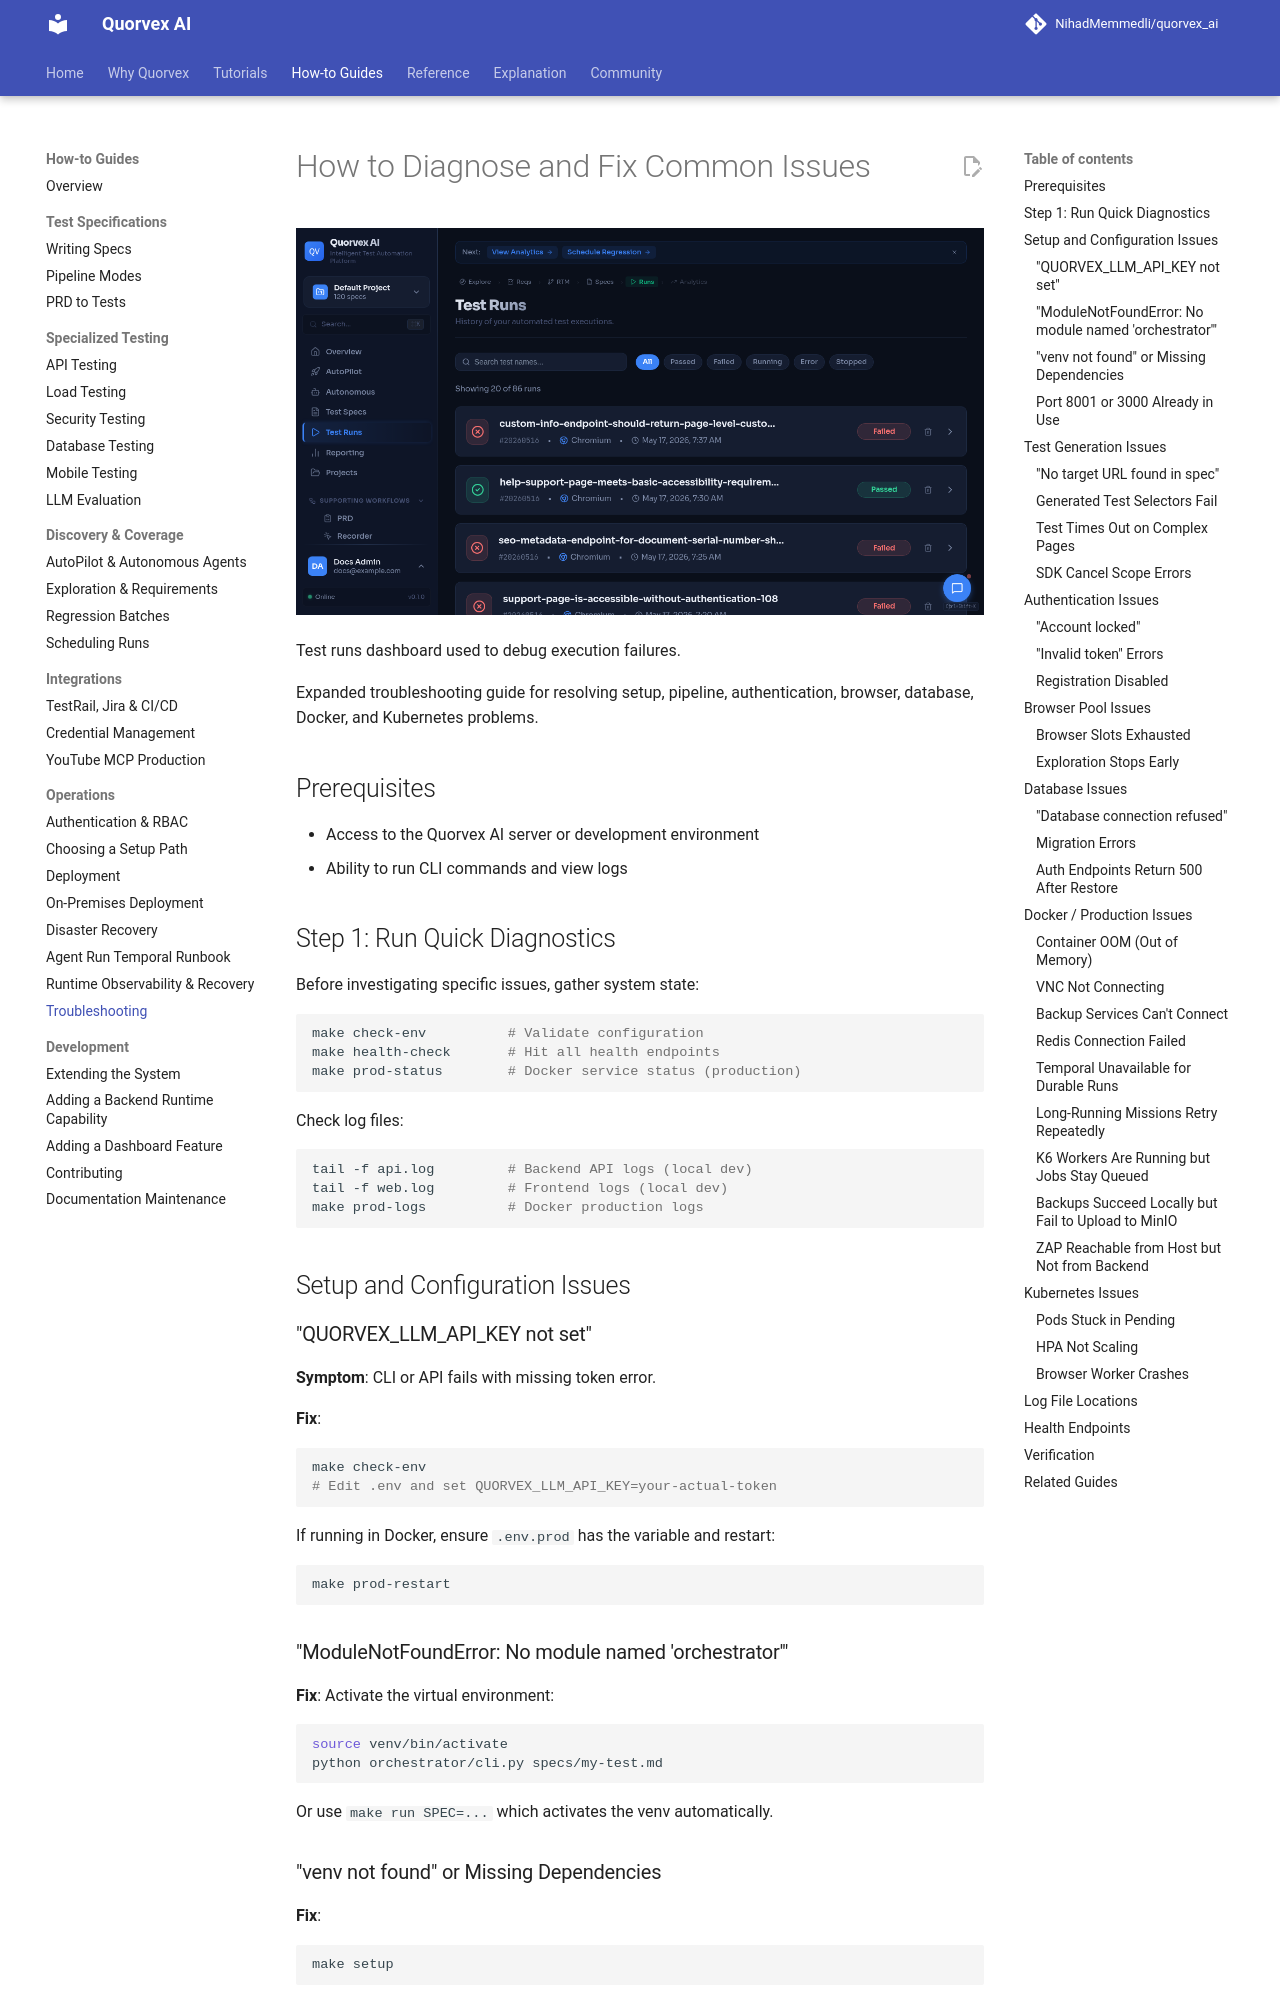

repository: karan01bhatt/5elements · page: guides/troubleshooting/index.html · generator: mkdocs

# How to Diagnose and Fix Common Issues

![Test runs dashboard used to debug execution failures](../assets/ui/runs.png)

<p class="caption">Test runs dashboard used to debug execution failures.</p>


Expanded troubleshooting guide for resolving setup, pipeline, authentication, browser, database, Docker, and Kubernetes problems.

## Prerequisites

- Access to the Quorvex AI server or development environment
- Ability to run CLI commands and view logs

## Step 1: Run Quick Diagnostics

Before investigating specific issues, gather system state:

```bash
make check-env          # Validate configuration
make health-check       # Hit all health endpoints
make prod-status        # Docker service status (production)
```

Check log files:

```bash
tail -f api.log         # Backend API logs (local dev)
tail -f web.log         # Frontend logs (local dev)
make prod-logs          # Docker production logs
```

## Setup and Configuration Issues

### "QUORVEX_LLM_API_KEY not set"

**Symptom**: CLI or API fails with missing token error.

**Fix**:
```bash
make check-env
# Edit .env and set QUORVEX_LLM_API_KEY=your-actual-token
```

If running in Docker, ensure `.env.prod` has the variable and restart:
```bash
make prod-restart
```

### "ModuleNotFoundError: No module named 'orchestrator'"

**Fix**: Activate the virtual environment:
```bash
source venv/bin/activate
python orchestrator/cli.py specs/my-test.md
```

Or use `make run SPEC=...` which activates the venv automatically.

### "venv not found" or Missing Dependencies

**Fix**:
```bash
make setup
```

### Port 8001 or 3000 Already in Use

**Fix**:
```bash
make stop
```

If ports are still occupied:
```bash
lsof -ti :8001 | xargs kill -15
lsof -ti :3000 | xargs kill -15
```

## Test Generation Issues

### "No target URL found in spec"

**Cause**: The spec file does not contain a navigable URL.

**Fix**: Ensure your spec includes a URL starting with `http://` or `https://`:
```markdown
## Steps
1. Navigate to https://example.com
```
